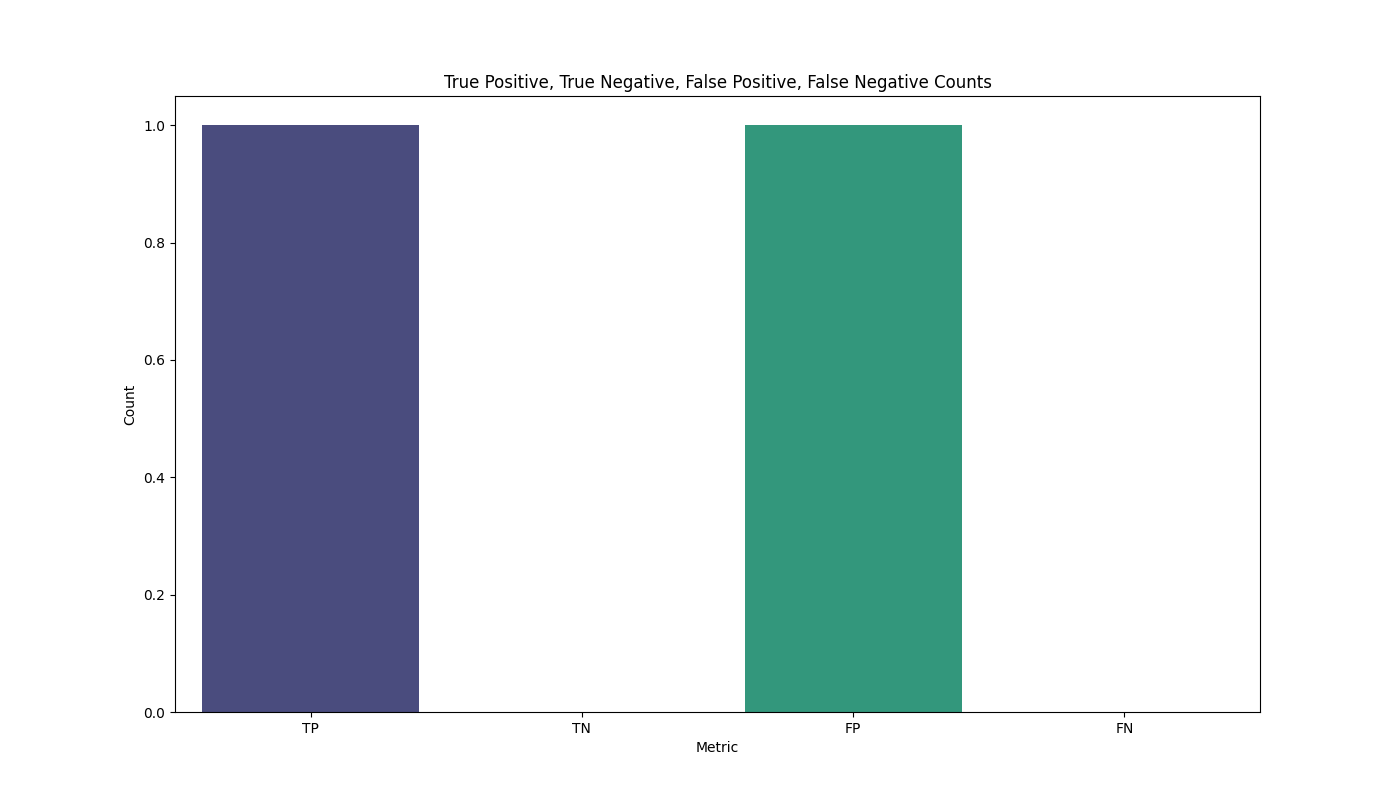

The data file committed next to this chart (first rows):
Metric, Count
TP, 1
TN, 0
FP, 1
FN, 0
